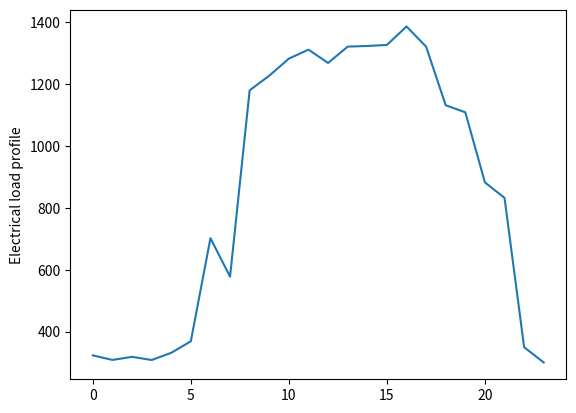

The matplotlib source for this figure:
"""
Two stage stochastic optimization problem for the hybrid AC/DC microgrid embedded energy hub
@author: Tianyang Zhao
@mail: zhaoty@ntu.edu.sg
@date:27 Jan 2018
"""
from numpy import array
from matplotlib import pyplot


def problem_formulation(N, delta, weight_factor):
    """
    Jointed optimization for the electrical and thermal optimisation
    :param N: number of scenario
    :param delta: forecasting errors
    :param weight_factor: weight factor between the first stage decision making and second stage decision makin
    :return:
    """

    PHVDC_max = 50
    # AC electrical demand
    AC_PD = array([323.0284, 308.2374, 318.1886, 307.9809, 331.2170, 368.6539, 702.0040, 577.7045, 1180.4547, 1227.6240,
                   1282.9344, 1311.9738, 1268.9502, 1321.7436, 1323.9218, 1327.1464, 1386.9117, 1321.6387, 1132.0476,
                   1109.2701, 882.5698, 832.4520, 349.3568, 299.9920])
    # DC electrical demand
    DC_PD = array([287.7698, 287.7698, 287.7698, 287.7698, 299.9920, 349.3582, 774.4047, 664.0625, 1132.6996, 1107.7366,
                   1069.6837, 1068.9819, 1027.3295, 1096.3820, 1109.4778, 1110.7039, 1160.1270, 1078.7839, 852.2514,
                   791.5814, 575.4085, 551.1441, 349.3568, 299.992])
    # Heating demand
    HD = array([16.0996, 17.7652, 21.4254, 20.2980, 19.7012, 21.5134, 860.2167, 522.1926, 199.1072, 128.6201, 104.0959,
                86.9985, 95.0210, 59.0401, 42.6318, 26.5511, 39.2718, 73.3832, 120.9367, 135.2154, 182.2609, 201.2462,
                0, 0])
    # Cooling demand
    CD = array([16.0996, 17.7652, 21.4254, 20.2980, 19.7012, 21.5134, 860.2167, 522.1926, 199.1072, 128.6201, 104.0959,
                86.9985, 95.0210, 59.0401, 42.6318, 26.5511, 39.2718, 73.3832, 120.9367, 135.2154, 182.2609, 201.2462,
                0, 0])

    pyplot.plot(AC_PD)
    pyplot.ylabel('Electrical load profile')
    pyplot.show()

    model = {}
    return model  # Formulated mixed integer linear programming problem


if __name__ == "__main__":
    model = problem_formulation(50, 0.03, 0)
